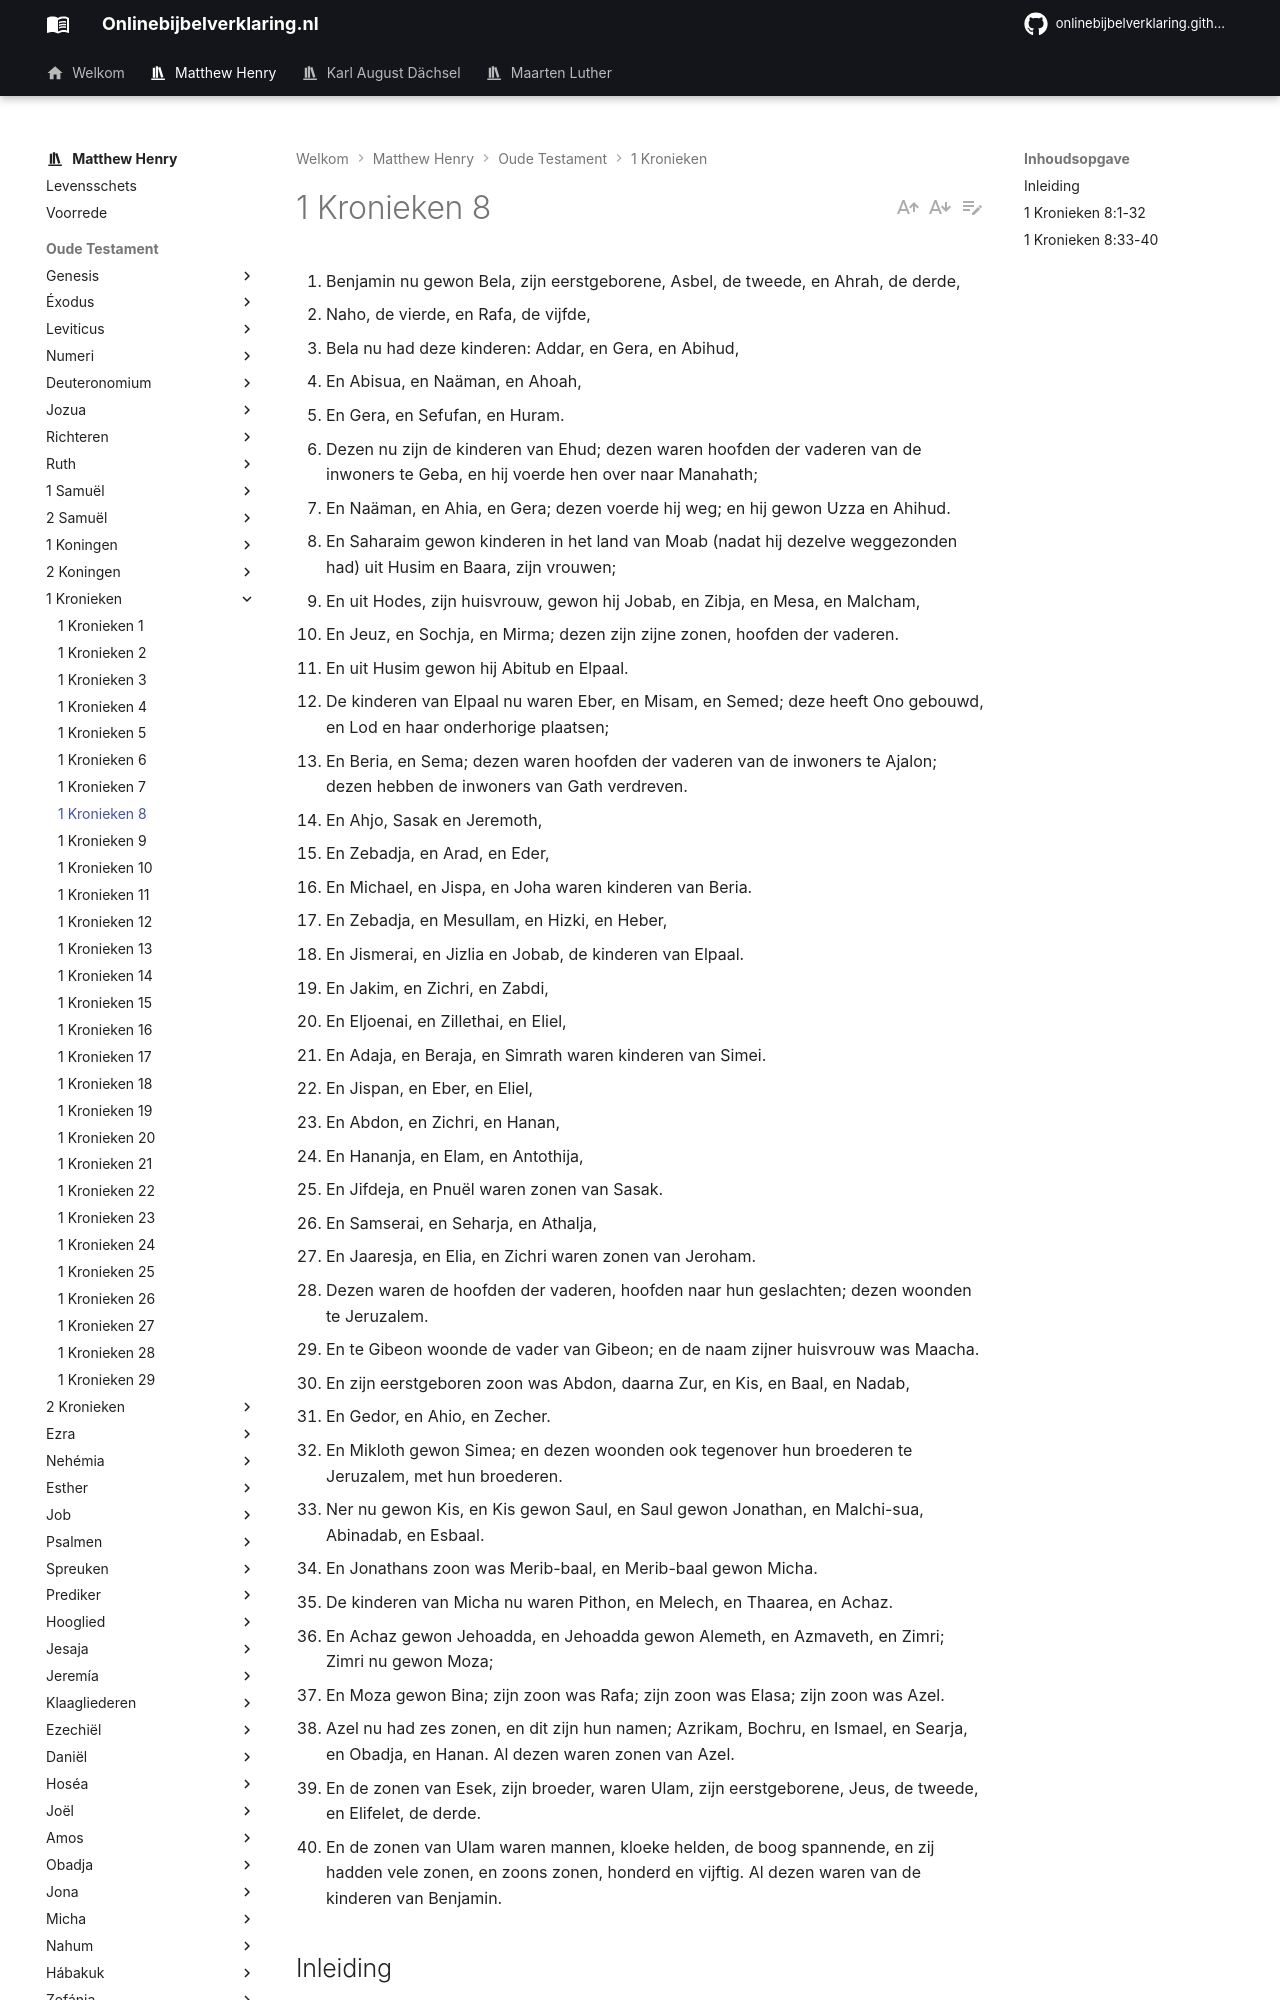

repository: onlinebijbelverklaring/dev-preview · page: matthewhenry/1Kronieken/1Kronieken8/index.html · generator: mkdocs

1. Benjamin nu gewon Bela, zijn eerstgeborene, Asbel, de tweede, en Ahrah, de derde, 
2. Naho, de vierde, en Rafa, de vijfde, 
3. Bela nu had deze kinderen: Addar, en Gera, en Abihud, 
4. En Abisua, en Naäman, en Ahoah, 
5. En Gera, en Sefufan, en Huram. 
6. Dezen nu zijn de kinderen van Ehud; dezen waren hoofden der vaderen van de inwoners te Geba, en hij voerde hen over naar Manahath; 
7. En Naäman, en Ahia, en Gera; dezen voerde hij weg; en hij gewon Uzza en Ahihud. 
8. En Saharaim gewon kinderen in het land van Moab (nadat hij dezelve weggezonden had) uit Husim en Baara, zijn vrouwen; 
9. En uit Hodes, zijn huisvrouw, gewon hij Jobab, en Zibja, en Mesa, en Malcham, 
10. En Jeuz, en Sochja, en Mirma; dezen zijn zijne zonen, hoofden der vaderen. 
11. En uit Husim gewon hij Abitub en Elpaal. 
12. De kinderen van Elpaal nu waren Eber, en Misam, en Semed; deze heeft Ono gebouwd, en Lod en haar onderhorige plaatsen; 
13. En Beria, en Sema; dezen waren hoofden der vaderen van de inwoners te Ajalon; dezen hebben de inwoners van Gath verdreven. 
14. En Ahjo, Sasak en Jeremoth, 
15. En Zebadja, en Arad, en Eder, 
16. En Michael, en Jispa, en Joha waren kinderen van Beria. 
17. En Zebadja, en Mesullam, en Hizki, en Heber, 
18. En Jismerai, en Jizlia en Jobab, de kinderen van Elpaal. 
19. En Jakim, en Zichri, en Zabdi, 
20. En Eljoenai, en Zillethai, en Eliel, 
21. En Adaja, en Beraja, en Simrath waren kinderen van Simei. 
22. En Jispan, en Eber, en Eliel, 
23. En Abdon, en Zichri, en Hanan, 
24. En Hananja, en Elam, en Antothija, 
25. En Jifdeja, en Pnuël waren zonen van Sasak. 
26. En Samserai, en Seharja, en Athalja, 
27. En Jaaresja, en Elia, en Zichri waren zonen van Jeroham. 
28. Dezen waren de hoofden der vaderen, hoofden naar hun geslachten; dezen woonden te Jeruzalem. 
29. En te Gibeon woonde de vader van Gibeon; en de naam zijner huisvrouw was Maacha. 
30. En zijn eerstgeboren zoon was Abdon, daarna Zur, en Kis, en Baal, en Nadab, 
31. En Gedor, en Ahio, en Zecher. 
32. En Mikloth gewon Simea; en dezen woonden ook tegenover hun broederen te Jeruzalem, met hun broederen. 
33. Ner nu gewon Kis, en Kis gewon Saul, en Saul gewon Jonathan, en Malchi-sua, Abinadab, en Esbaal. 
34. En Jonathans zoon was Merib-baal, en Merib-baal gewon Micha. 
35. De kinderen van Micha nu waren Pithon, en Melech, en Thaarea, en Achaz. 
36. En Achaz gewon Jehoadda, en Jehoadda gewon Alemeth, en Azmaveth, en Zimri; Zimri nu gewon Moza; 
37. En Moza gewon Bina; zijn zoon was Rafa; zijn zoon was Elasa; zijn zoon was Azel. 
38. Azel nu had zes zonen, en dit zijn hun namen; Azrikam, Bochru, en Ismael, en Searja, en Obadja, en Hanan. Al dezen waren zonen van Azel. 
39. En de zonen van Esek, zijn broeder, waren Ulam, zijn eerstgeborene, Jeus, de tweede, en Elifelet, de derde. 
40. En de zonen van Ulam waren mannen, kloeke helden, de boog spannende, en zij hadden vele zonen, en zoons zonen, honderd en vijftig. Al dezen waren van de kinderen van Benjamin. 

## Inleiding

In het vorige hoofdstuk was ons enig bericht gegeven van Benjamin, hier vinden wij een uitvoeriger opgave van de grote mannen van die stam. Omdat uit die stam Saul, de eerste koning van Israël, is voortgekomen, naar wiens geschiedenis Ezra zich voortspoedt, Hoofdstuk 7:6-12. Omdat die stam trouw is gebleven aan Juda, een groot deel van Jeruzalem bewoonde, een van de twee stammen was, die In gevangenschap gingen en teruggekeerd zijn, en ook op die geschiedenis heeft hij het oog, Hoofdstuk 9. 

I. Hier worden sommige hoofden genoemd van die stam, vers 1-32.   
II. Wordt een meer bijzonder bericht gegeven nopens het geslacht van Saul, vers 33-40.
